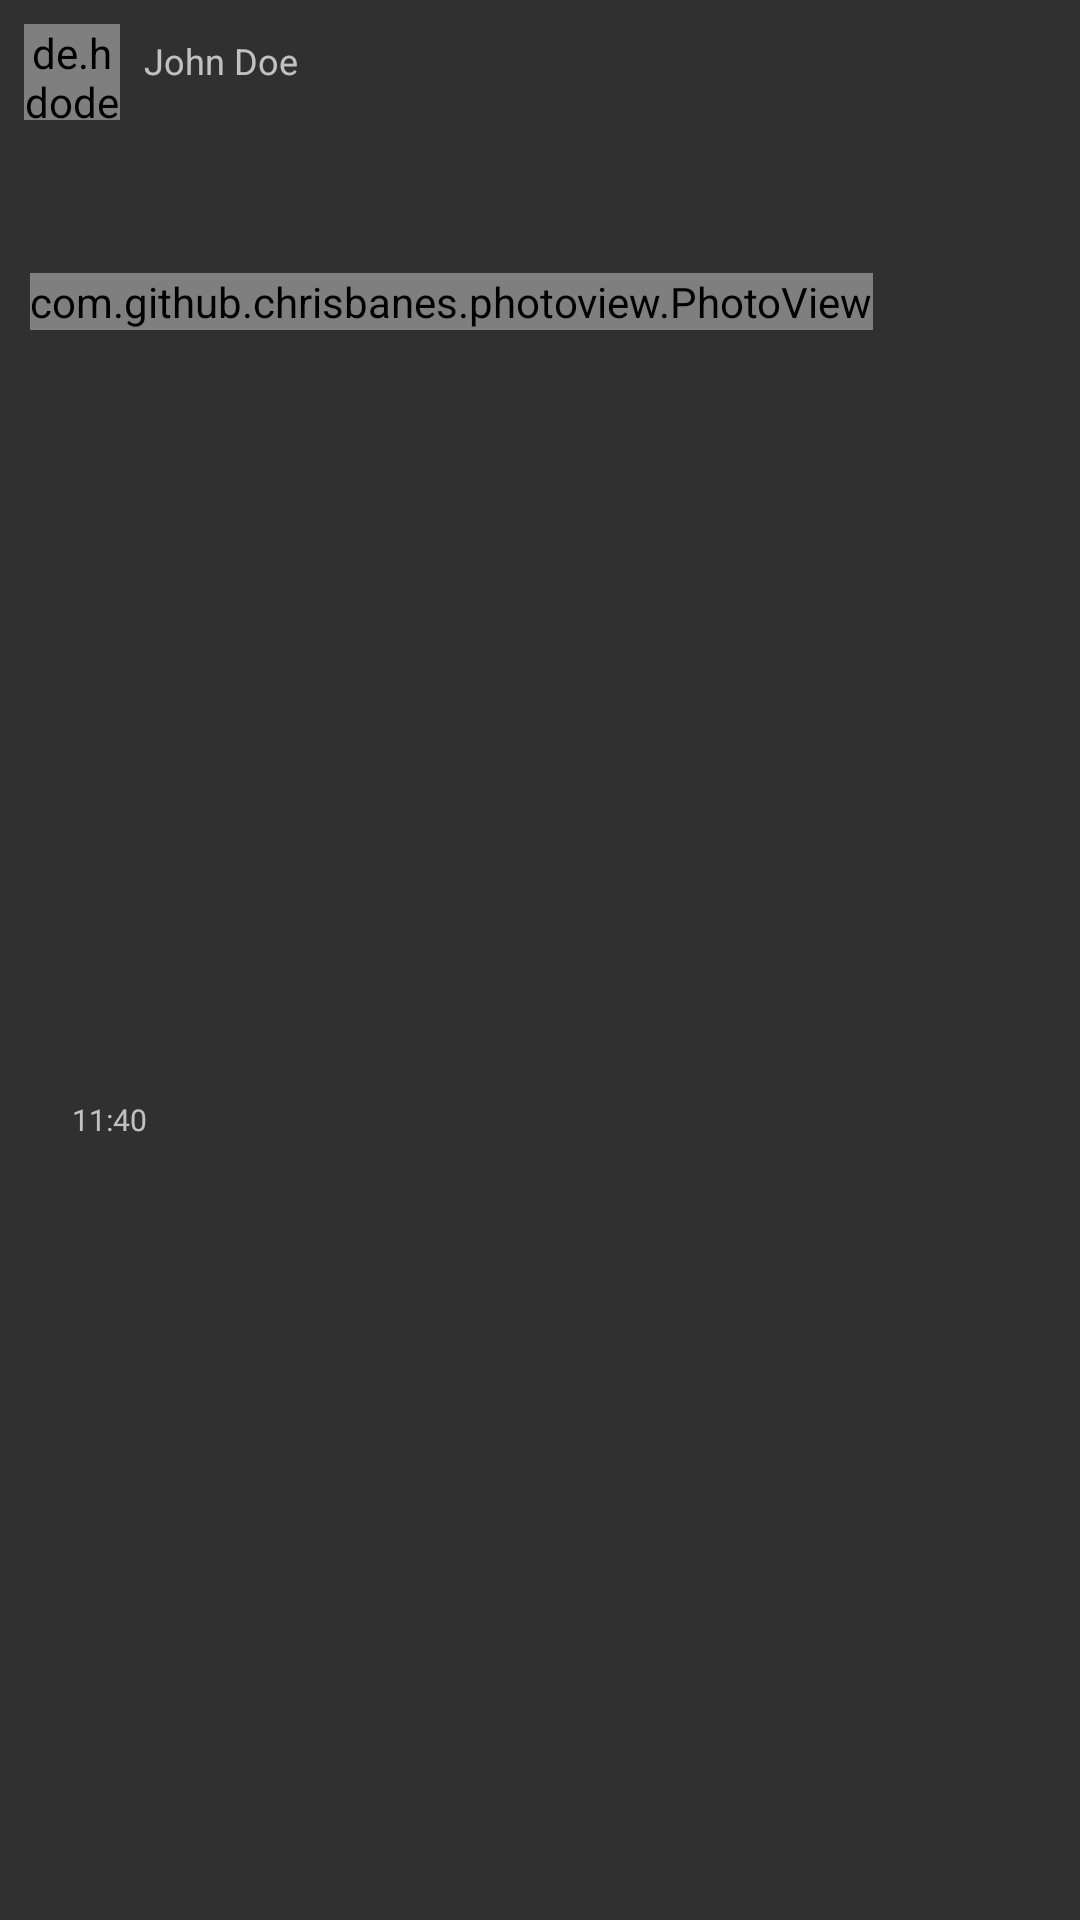

Layout XML and referenced resources for this Android screen:
<!-- AndroidManifest.xml: application theme Theme.AppCompat.NoActionBar -->
<!-- res/layout/chat_item_received_message.xml -->
<?xml version="1.0" encoding="utf-8"?>
<android.support.constraint.ConstraintLayout
    xmlns:android="http://schemas.android.com/apk/res/android"
    xmlns:app="http://schemas.android.com/apk/res-auto"
    xmlns:tools="http://schemas.android.com/tools"
    android:layout_width="match_parent"
    android:layout_height="wrap_content"
    android:paddingTop="8dp">

    <de.hdodenhof.circleimageview.CircleImageView
        android:id="@+id/image_message_profile"
        android:layout_width="32dp"
        android:layout_height="32dp"
        app:layout_constraintTop_toTopOf="parent"
        android:layout_marginLeft="8dp"
        app:layout_constraintLeft_toLeftOf="parent" />

    <TextView
        android:id="@+id/text_message_name"
        android:text="John Doe"
        android:layout_width="wrap_content"
        android:layout_height="wrap_content"
        android:textSize="12sp"
        app:layout_constraintLeft_toRightOf="@+id/image_message_profile"
        android:layout_marginLeft="8dp"
        app:layout_constraintTop_toTopOf="parent"
        android:layout_marginTop="4dp" />

    <TextView
        android:id="@+id/chat_item_sent_text_message_body"
        android:layout_width="wrap_content"
        android:layout_height="wrap_content"
        android:layout_marginStart="24dp"
        android:layout_marginTop="8dp"
        android:background="@drawable/rounded_rectangle_orange"
        android:maxWidth="240dp"
        android:padding="8dp"
        android:text=""
        android:textColor="#ffffff"
        app:layout_constraintStart_toStartOf="parent"
        app:layout_constraintTop_toBottomOf="@+id/image_message_profile" />

    <TextView
        android:id="@+id/text_message_time"
        android:layout_width="wrap_content"
        android:layout_height="wrap_content"
        android:layout_marginBottom="8dp"
        android:layout_marginStart="24dp"
        android:text="11:40"
        android:textSize="10sp"
        app:layout_constraintBottom_toBottomOf="parent"
        app:layout_constraintStart_toStartOf="parent"
        app:layout_constraintTop_toBottomOf="@+id/chat_item_received_image_layout_id" />

    <LinearLayout
        android:id="@+id/chat_item_received_image_layout_id"
        android:layout_width="wrap_content"
        android:layout_height="wrap_content"
        android:layout_marginStart="8dp"
        android:layout_marginTop="8dp"
        android:orientation="horizontal"
        android:visibility="visible"
        app:layout_constraintStart_toStartOf="parent"
        app:layout_constraintTop_toBottomOf="@+id/chat_item_sent_text_message_body">

        <com.github.chrisbanes.photoview.PhotoView
            android:id="@+id/chat_item_received_image_view_id"
            android:layout_width="wrap_content"
            android:layout_height="wrap_content"
            android:layout_gravity="left"
            android:layout_margin="2dp"
            android:scaleType="fitXY" />
    </LinearLayout>

</android.support.constraint.ConstraintLayout>
<!-- resources referenced by this layout -->
<resources>

</resources>
